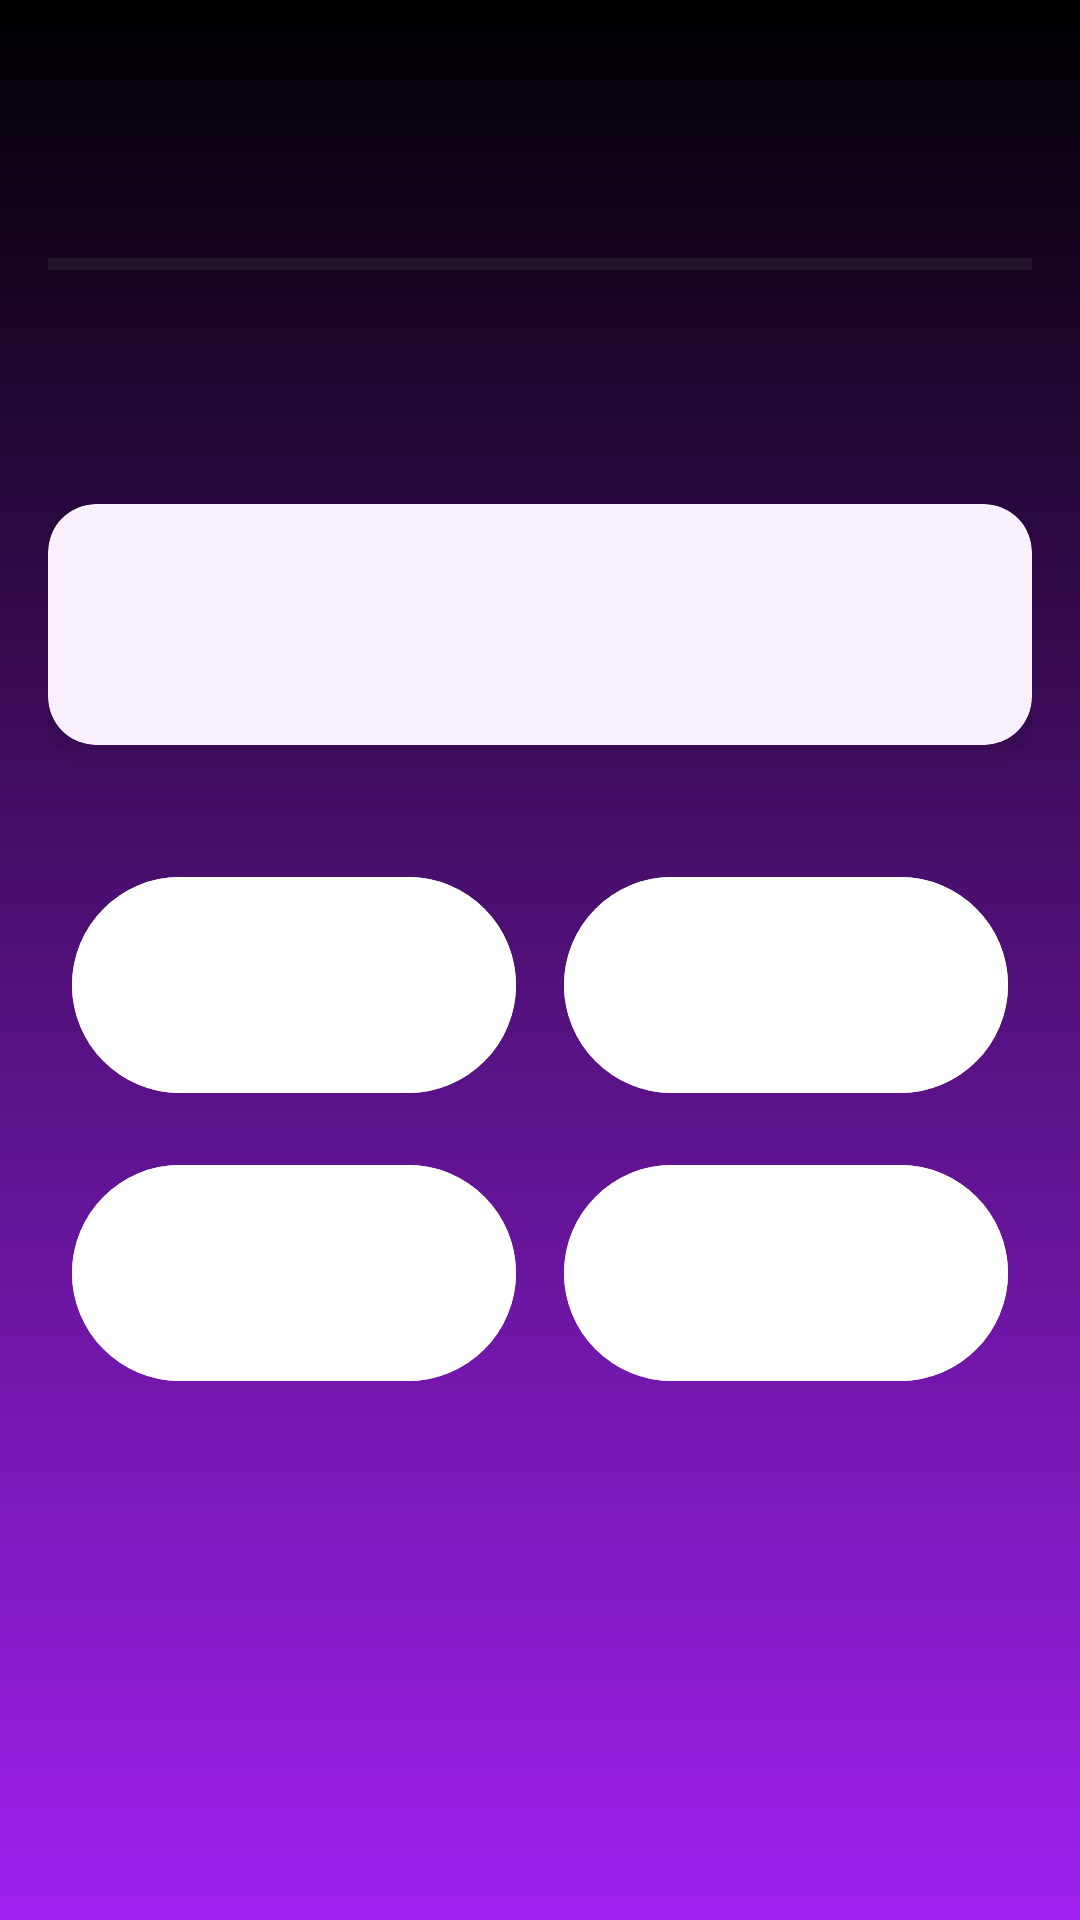

Here is an Android app screen rendered from its layout file. Give the layout XML and the strings, colors and styles it references.
<!-- AndroidManifest.xml: application theme Theme.Srbingo -->
<!-- res/layout/activity_text_mode.xml -->
<?xml version="1.0" encoding="utf-8"?>
<androidx.constraintlayout.widget.ConstraintLayout xmlns:android="http://schemas.android.com/apk/res/android"
    xmlns:app="http://schemas.android.com/apk/res-auto"
    android:layout_width="match_parent"
    android:layout_height="match_parent"
    android:background="@drawable/background"
    android:padding="16dp">

    <com.google.android.material.appbar.MaterialToolbar
        android:id="@+id/topAppBar"
        android:layout_width="0dp"
        android:layout_height="wrap_content"
        android:backgroundTint="@color/md_primary"
        android:theme="@style/ThemeOverlay.Material3.Dark.ActionBar"
        app:titleTextColor="@color/md_on_primary"
        app:layout_constraintTop_toTopOf="parent"
        app:layout_constraintStart_toStartOf="parent"
        app:layout_constraintEnd_toEndOf="parent"/>

    <ProgressBar
        android:id="@+id/loadingProgressBar"
        android:layout_width="wrap_content"
        android:layout_height="wrap_content"
        android:visibility="gone"
        app:layout_constraintBottom_toBottomOf="parent"
        app:layout_constraintEnd_toEndOf="parent"
        app:layout_constraintStart_toStartOf="parent"
        app:layout_constraintTop_toTopOf="parent"
        android:background="@drawable/progress_bar_style"/>

    <ProgressBar
        android:id="@+id/timerProgressBar"
        style="?android:attr/progressBarStyleHorizontal"
        android:layout_width="match_parent"
        android:layout_height="wrap_content"
        android:max="100"
        app:layout_constraintTop_toBottomOf="@id/topAppBar" />

    <TextView
        android:id="@+id/questionNumberText"
        android:layout_width="wrap_content"
        android:layout_height="wrap_content"
        android:layout_marginTop="16dp"
        android:textColor="@color/purple_dark"
        android:textSize="18sp"
        android:textStyle="bold"
        app:layout_constraintEnd_toEndOf="parent"
        app:layout_constraintStart_toStartOf="parent"
        app:layout_constraintTop_toBottomOf="@id/timerProgressBar" />

    <LinearLayout
        android:id="@+id/questionContainer"
        android:layout_width="match_parent"
        android:layout_height="wrap_content"
        android:orientation="vertical"
        app:layout_constraintBottom_toBottomOf="parent"
        app:layout_constraintTop_toTopOf="parent">

        <androidx.cardview.widget.CardView
            android:layout_width="match_parent"
            android:layout_height="wrap_content"
            android:layout_marginBottom="32dp"
            app:cardBackgroundColor="@color/purple_card"
            app:cardCornerRadius="16dp"
            app:cardElevation="4dp">

            <TextView
                android:id="@+id/questionText"
                android:layout_width="match_parent"
                android:layout_height="wrap_content"
                android:gravity="center"
                android:padding="24dp"
                android:textColor="@color/black"
                android:textSize="24sp"
                android:textStyle="bold" />
        </androidx.cardview.widget.CardView>

        <GridLayout
            android:layout_width="match_parent"
            android:layout_height="wrap_content"
            android:columnCount="2"
            android:rowCount="2">

            <com.google.android.material.button.MaterialButton
                android:id="@+id/option1Button"
                android:layout_width="0dp"
                android:layout_height="wrap_content"
                android:layout_rowWeight="1"
                android:layout_columnWeight="1"
                android:layout_margin="8dp"
                android:backgroundTint="@color/white"
                android:minHeight="80dp"
                android:padding="16dp"
                android:textSize="16sp" />

            <com.google.android.material.button.MaterialButton
                android:id="@+id/option2Button"
                android:layout_width="0dp"
                android:layout_height="wrap_content"
                android:layout_rowWeight="1"
                android:layout_columnWeight="1"
                android:layout_margin="8dp"
                android:backgroundTint="@color/white"
                android:minHeight="80dp"
                android:padding="16dp"
                android:textSize="16sp" />

            <com.google.android.material.button.MaterialButton
                android:id="@+id/option3Button"
                android:layout_width="0dp"
                android:layout_height="wrap_content"
                android:layout_rowWeight="1"
                android:layout_columnWeight="1"
                android:layout_margin="8dp"
                android:backgroundTint="@color/white"
                android:minHeight="80dp"
                android:padding="16dp"
                android:textSize="16sp" />

            <com.google.android.material.button.MaterialButton
                android:id="@+id/option4Button"
                android:layout_width="0dp"
                android:layout_height="wrap_content"
                android:layout_rowWeight="1"
                android:layout_columnWeight="1"
                android:layout_margin="8dp"
                android:backgroundTint="@color/white"
                android:minHeight="80dp"
                android:padding="16dp"
                android:textSize="16sp" />

        </GridLayout>

    </LinearLayout>

    <LinearLayout
        android:id="@+id/resultsContainer"
        android:layout_width="match_parent"
        android:layout_height="wrap_content"
        android:orientation="vertical"
        android:visibility="gone"
        app:layout_constraintBottom_toBottomOf="parent"
        app:layout_constraintTop_toTopOf="parent">

        <TextView
            android:id="@+id/scoreText"
            android:layout_width="match_parent"
            android:layout_height="wrap_content"
            android:gravity="center"
            android:textColor="@color/purple_dark"
            android:textSize="24sp"
            android:textStyle="bold" />

        <com.google.android.material.button.MaterialButton
            android:id="@+id/finishButton"
            android:layout_width="match_parent"
            android:layout_height="wrap_content"
            android:layout_marginTop="32dp"
            android:backgroundTint="@color/purple_primary"
            android:padding="16dp"
            android:text="@string/finish" />

    </LinearLayout>

</androidx.constraintlayout.widget.ConstraintLayout>
<!-- resources referenced by this layout -->
<resources>
  <color name="black">#FF000000</color>
  <color name="md_on_primary">#FFFFFF</color>
  <color name="md_primary">#6200EE</color>
  <color name="purple_card">#F8F0FC</color>
  <color name="purple_dark">#3700B3</color>
  <color name="purple_primary">#6200EE</color>
  <color name="white">#FFFFFFFF</color>
  <!-- drawable background (drawable) -->
  <?xml version="1.0" encoding="utf-8"?>
  <shape xmlns:android="http://schemas.android.com/apk/res/android">
      <gradient android:type="linear" android:angle="100"
          android:startColor="#000000" android:endColor="#A020F0"/>
  </shape>
  <!-- drawable progress_bar_style (drawable) -->
  <?xml version="1.0" encoding="utf-8"?>
  <layer-list xmlns:android="http://schemas.android.com/apk/res/android">
      <item android:id="@android:id/background">
          <shape android:shape="rectangle">
              <solid android:color="@android:color/darker_gray"/>
          </shape>
      </item>
      <item android:id="@android:id/progress">
          <clip
              android:gravity="start|top"
              android:drawable="@android:color/holo_red_dark"/>
      </item>
  </layer-list>
  <string name="finish">Završi</string>
  <style name="Theme.Srbingo" parent="Base.Theme.Srbingo" />
  <style name="Base.Theme.Srbingo" parent="Theme.Material3.DayNight.NoActionBar">
          
          <item name="colorPrimary">@color/md_primary</item>
          <item name="colorPrimaryVariant">@color/md_primary_variant</item>
          <item name="colorSecondary">@color/md_secondary</item>
          <item name="colorSecondaryVariant">@color/md_secondary_variant</item>
          <item name="colorOnPrimary">@color/md_on_primary</item>
          <item name="colorOnSecondary">@color/md_on_secondary</item>
          <item name="android:windowBackground">@color/md_background</item>
          <item name="android:fontFamily">sans-serif</item>
          <item name="fontFamily">sans-serif</item>
          <item name="materialCardViewStyle">@style/Widget.Srbingo.CardView</item>
      </style>
  <color name="md_primary_variant">#3700B3</color>
  <color name="md_secondary">#03DAC6</color>
  <color name="md_secondary_variant">#018786</color>
  <color name="md_on_secondary">#000000</color>
  <color name="md_background">#F5F5F5</color>
  <style name="Widget.Srbingo.CardView" parent="Widget.Material3.CardView.Elevated">
          <item name="cardBackgroundColor">@color/purple_card</item>
      </style>
</resources>
